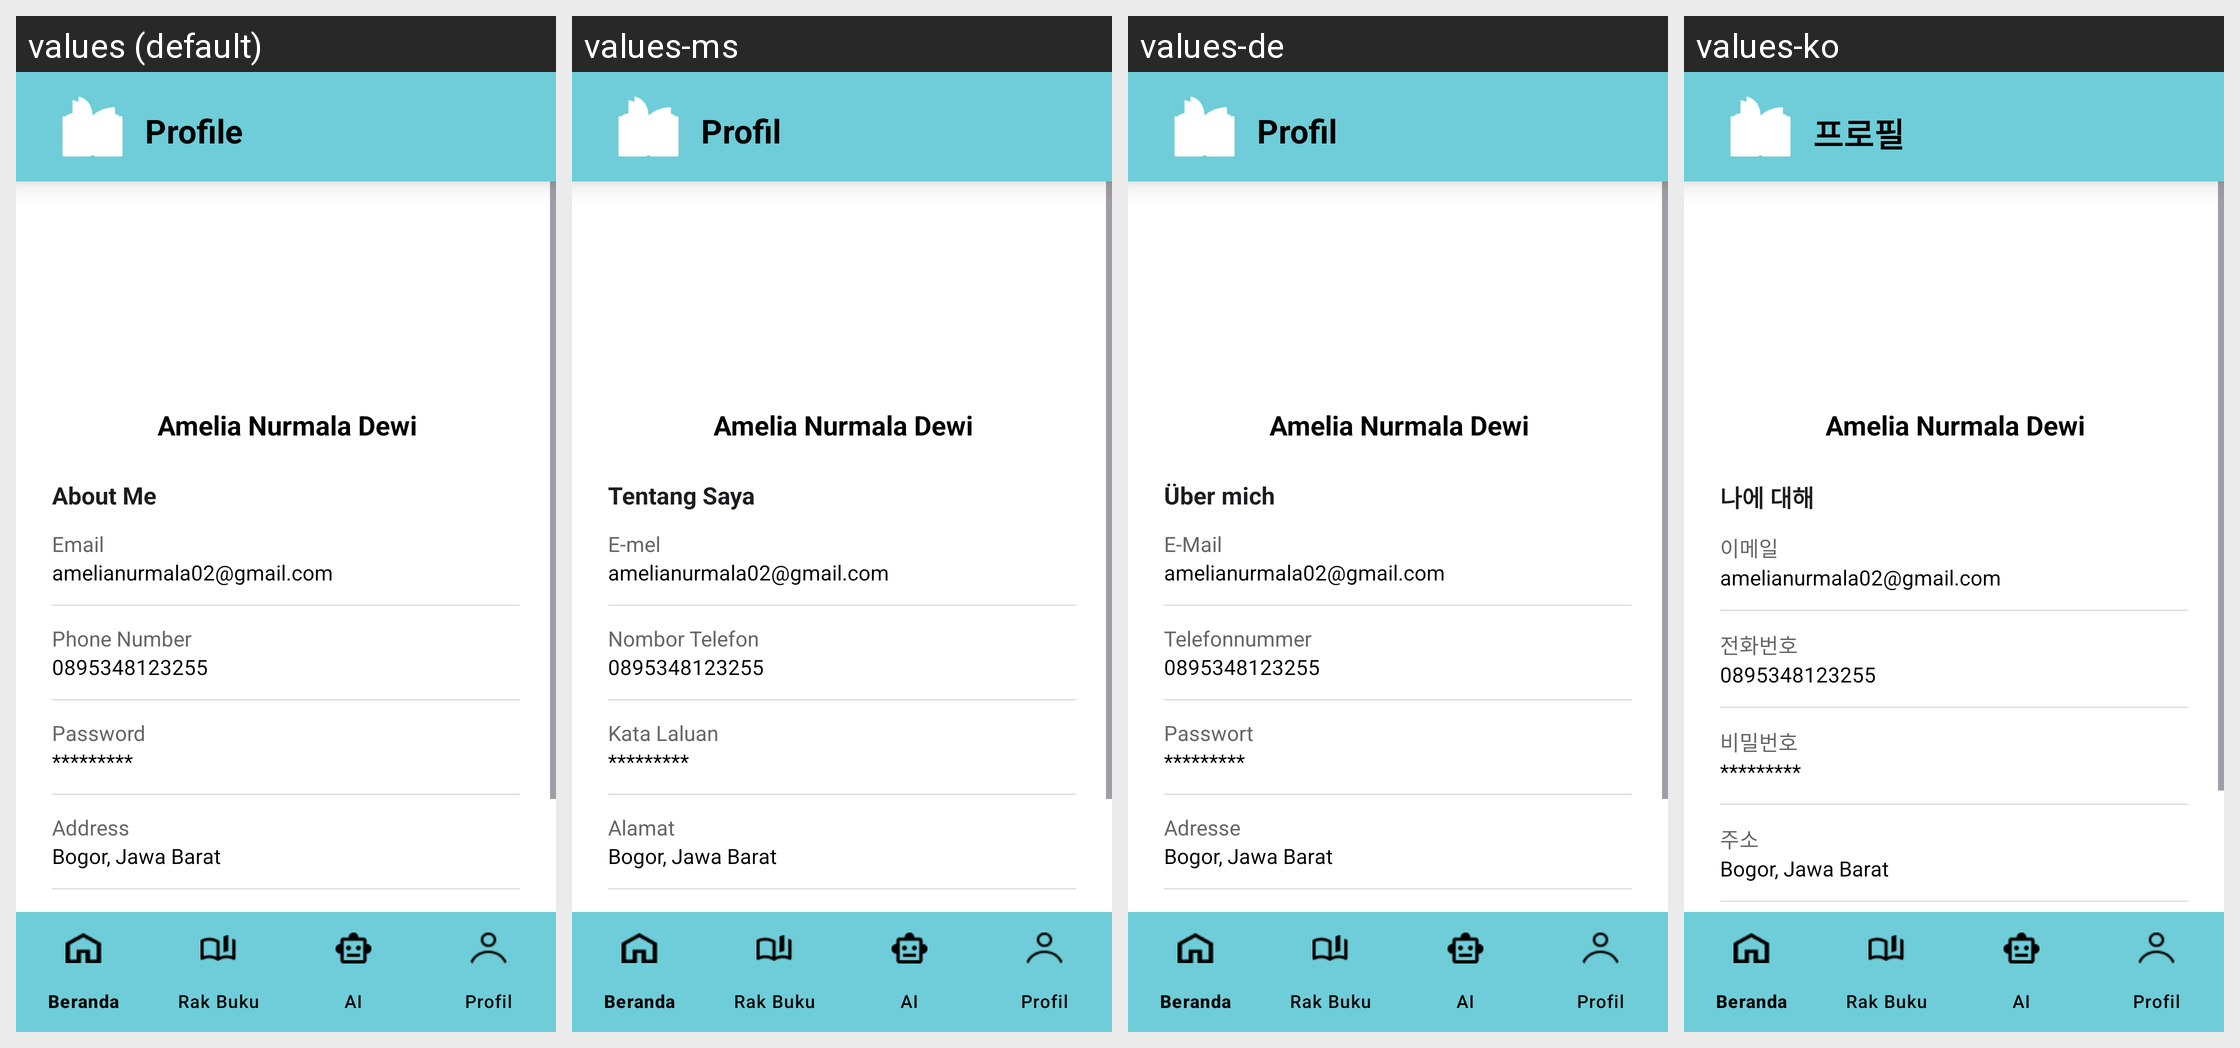

The Android screen above is rendered under several locales of the same app. Produce the string resources it draws, with the default and per-locale values.
Android screen res/layout/activity_profile.xml rendered under 4 locales, left to right: values (default), values-ms, values-de, values-ko. Device: Nexus 5 (rendered at 1080×1920; each locale shown at half size, 540×960, under a caption strip naming it); theme Theme.Pinbook.
Other locales in the repository, not shown: values-fr, values-in, values-ja, values-zh.
Strings drawn on this screen, with the default value and each locale's value (text and hints the layout hard-codes, and strings that could not be matched under every locale, appear in the picture but are not listed):

profil
  values: Profile
  values-ms: Profil
  values-de: Profil
  values-ko: 프로필

tentang_saya
  values: About Me
  values-ms: Tentang Saya
  values-de: Über mich
  values-ko: 나에 대해

email
  values: Email
  values-ms: E-mel
  values-de: E-Mail
  values-ko: 이메일

nomor_telepon
  values: Phone Number
  values-ms: Nombor Telefon
  values-de: Telefonnummer
  values-ko: 전화번호

kata_sandi
  values: Password
  values-ms: Kata Laluan
  values-de: Passwort
  values-ko: 비밀번호

alamat
  values: Address
  values-ms: Alamat
  values-de: Adresse
  values-ko: 주소
